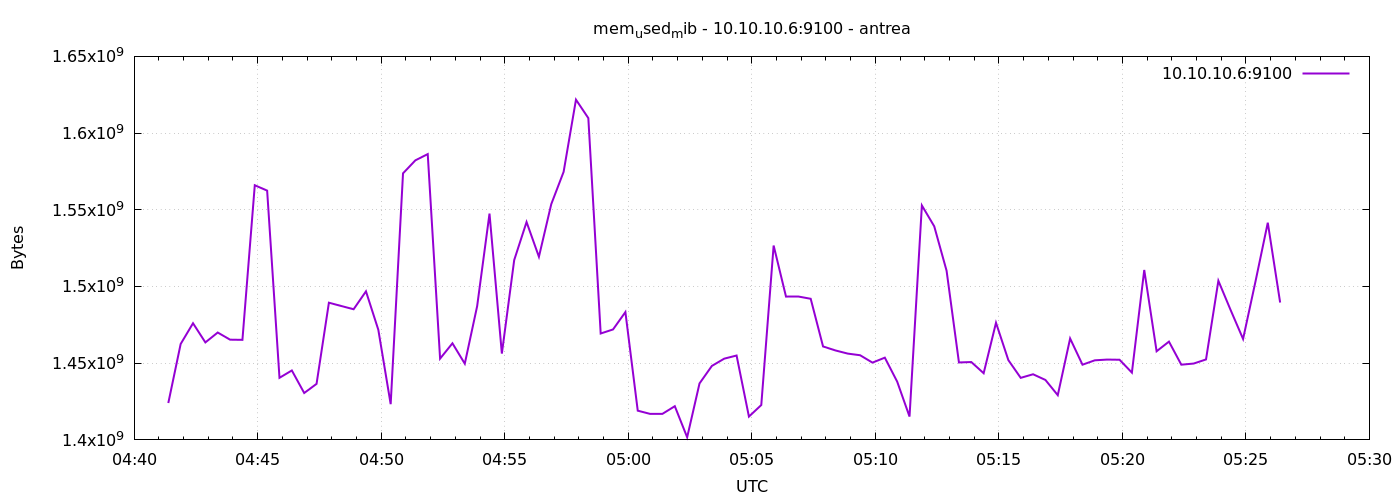

Source data for this figure (header and first rows):
1777956083	1424031744
1777956113	1462517760
1777956143	1476038656
1777956173	1463545856
1777956203	1469992960
1777956233	1465331712
1777956263	1465221120
1777956293	1565990912
1777956323	1562501120
1777956353	1440473088
1777956383	1445261312
1777956413	1430573056
1777956443	1436528640
1777956473	1489428480
1777956503	1487278080
1777956533	1485164544
1777956563	1496838144
1777956593	1471787008
1777956623	1423294464
1777956653	1573765120
1777956683	1582243840
1777956713	1586311168
1777956743	1452982272
1777956773	1462972416
1777956803	1449684992
1777956833	1487175680
1777956863	1547517952
1777956893	1456263168
1777956923	1517223936
1777956953	1542029312
1777956983	1519366144
1777957013	1553698816
1777957043	1574739968
1777957073	1621778432
1777957103	1609748480
1777957133	1469353984
1777957163	1472004096
1777957193	1483325440
1777957223	1419051008
1777957253	1416953856
1777957283	1416990720
1777957313	1421967360
1777957343	1401700352
1777957373	1436811264
1777957403	1448218624
1777957433	1452957696
1777957463	1455005696
1777957493	1415196672
1777957523	1422733312
1777957553	1526693888
1777957583	1493426176
1777957613	1493467136
1777957643	1491988480
1777957673	1460920320
1777957703	1458319360
1777957733	1456254976
1777957763	1455190016
1777957793	1450373120
1777957823	1453613056
1777957853	1437990912
1777957883	1415204864
... 30 more rows
